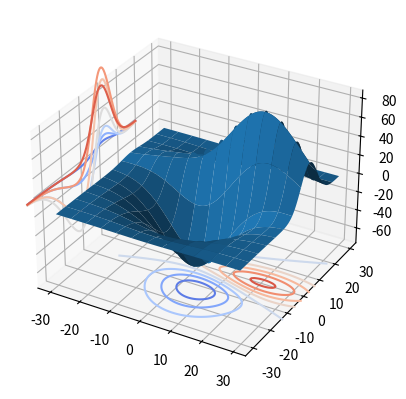

The matplotlib source for this figure:
from mpl_toolkits.mplot3d import axes3d
import matplotlib.pyplot as plt
from matplotlib import cm
import numpy as np
import scipy as scipy
from scipy import optimize, special

fig = plt.figure()
ax = fig.add_subplot(111, projection='3d')

# Grab some test data.
X, Y, Z = axes3d.get_test_data(0.05)
ax.plot_surface(X, Y, Z, rstride=10, cstride=10)
cset = ax.contour(X, Y, Z, zdir='z', offset=-100, cmap=cm.coolwarm)
cset = ax.contour(X, Y, Z, zdir='x', offset=-40, cmap=cm.coolwarm)

plt.show()